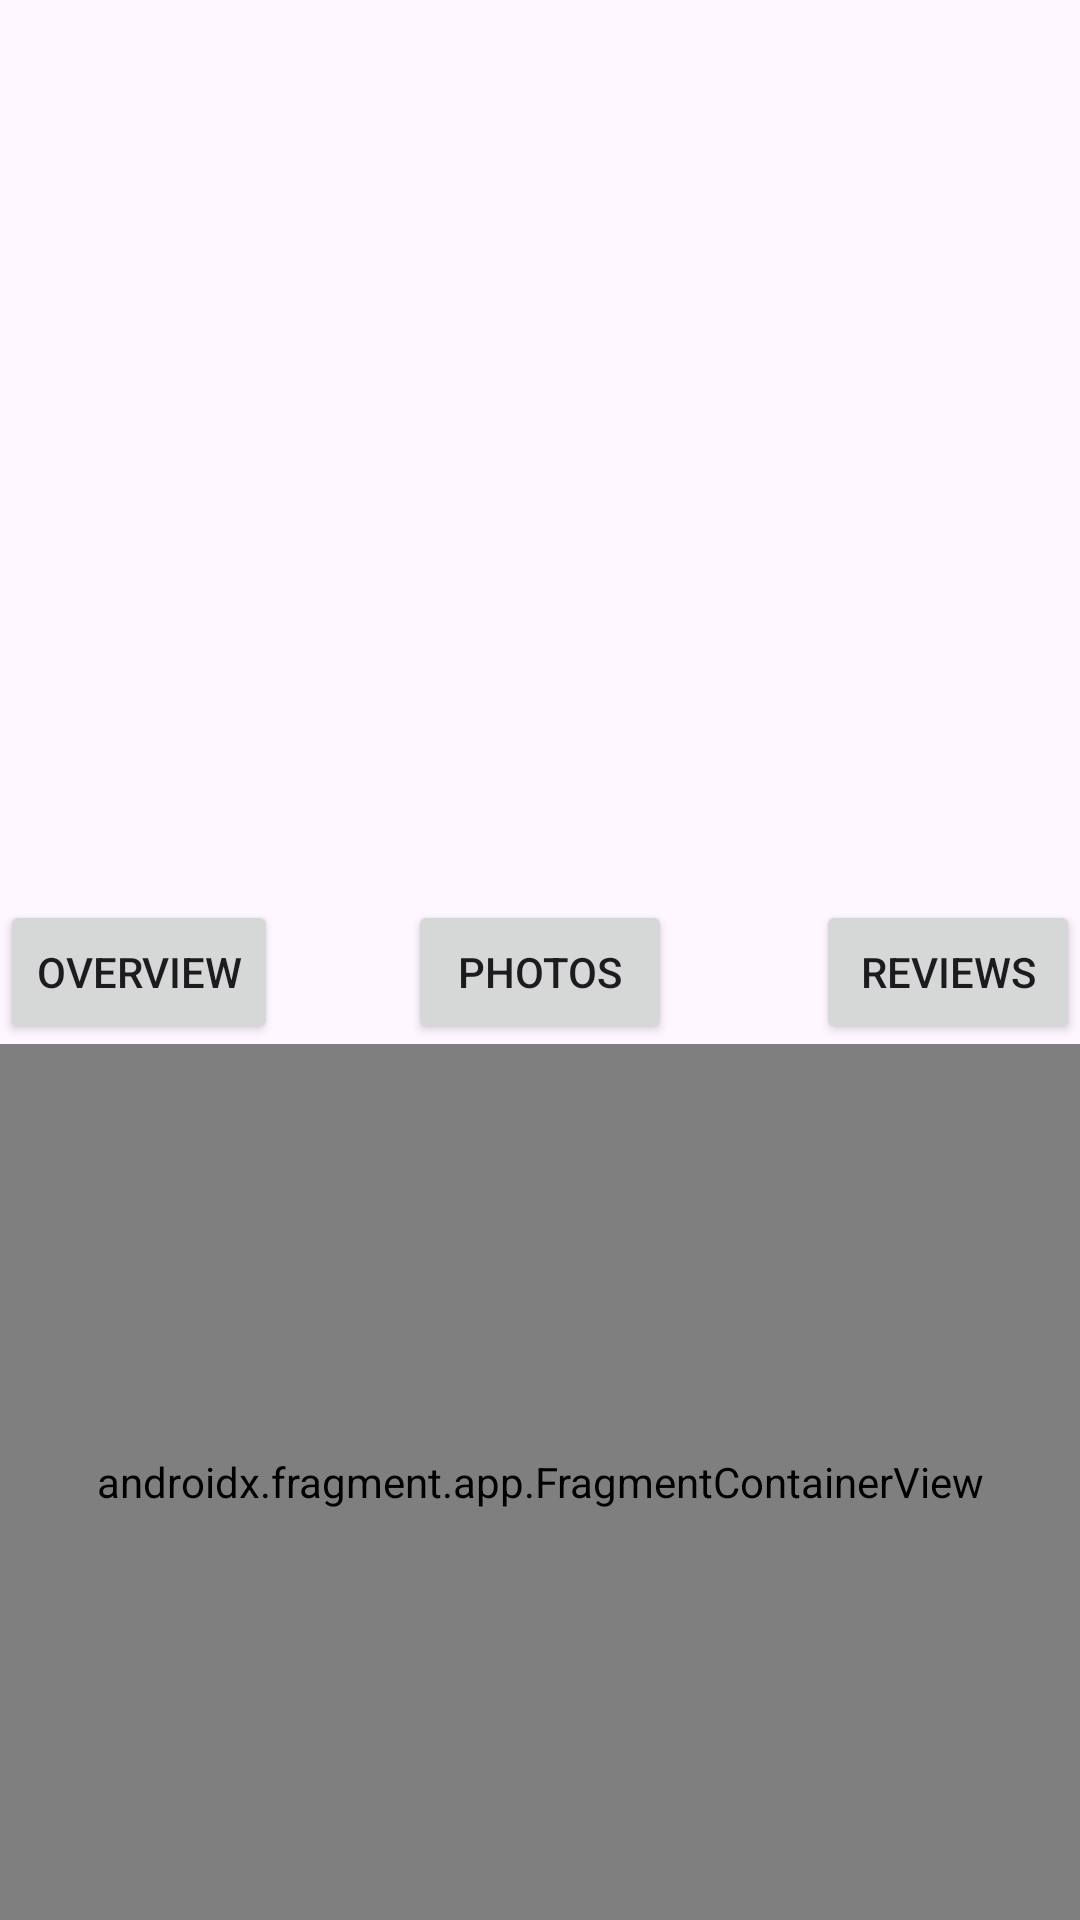

Produce the Android XML layout that renders to this screen, including the resource entries it uses.
<!-- AndroidManifest.xml: application theme Theme.MultipleFragmentsInSingleActivity -->
<!-- res/layout/activity_second.xml -->
<?xml version="1.0" encoding="utf-8"?>
<androidx.constraintlayout.widget.ConstraintLayout
    xmlns:android="http://schemas.android.com/apk/res/android"
    xmlns:app="http://schemas.android.com/apk/res-auto"
    xmlns:tools="http://schemas.android.com/tools"
    android:layout_width="match_parent"
    android:layout_height="match_parent"
    tools:context=".activities.SecondActivity">

    <Button
        android:id="@+id/btnBack"
        android:layout_width="40dp"
        android:layout_height="40dp"
        android:background="@drawable/baseline_arrow_back_24"
        app:layout_constraintTop_toTopOf="parent"
        app:layout_constraintStart_toStartOf="parent">

    </Button>

    <Button
        android:id="@+id/btnOverview"
        android:layout_width="wrap_content"
        android:layout_height="wrap_content"
        android:text="Overview"
        android:layout_marginTop="300dp"
        app:layout_constraintTop_toTopOf="parent"
        app:layout_constraintStart_toStartOf="parent">
        
    </Button>

    <Button
        android:id="@+id/btnPhotos"
        android:layout_width="wrap_content"
        android:layout_height="wrap_content"
        android:text="Photos"
        android:layout_marginTop="300dp"
        app:layout_constraintTop_toTopOf="parent"
        app:layout_constraintStart_toStartOf="parent"
        app:layout_constraintEnd_toEndOf="parent">

    </Button>

    <Button
        android:id="@+id/btnReviews"
        android:layout_width="wrap_content"
        android:layout_height="wrap_content"
        android:text="Reviews"
        android:layout_marginTop="300dp"
        app:layout_constraintTop_toTopOf="parent"
        app:layout_constraintEnd_toEndOf="parent">

    </Button>
    

    <androidx.fragment.app.FragmentContainerView
        android:id="@+id/fragmentContainerView2"
        android:name="androidx.navigation.fragment.NavHostFragment"
        android:layout_width="0dp"
        android:layout_height="0dp"
        app:defaultNavHost="true"
        app:layout_constraintBottom_toBottomOf="parent"
        app:layout_constraintEnd_toEndOf="parent"
        app:layout_constraintStart_toStartOf="parent"
        app:layout_constraintTop_toBottomOf="@id/btnOverview"
        app:navGraph="@navigation/second_nav_graph" />
    
    
    <FrameLayout
        android:id="@+id/frameLayout"
        android:layout_width="0dp"
        android:layout_height="0dp"
        app:layout_constraintTop_toTopOf="parent"
        app:layout_constraintBottom_toTopOf="@id/btnOverview"
        app:layout_constraintStart_toStartOf="parent"
        app:layout_constraintEnd_toEndOf="parent">

    </FrameLayout>
</androidx.constraintlayout.widget.ConstraintLayout>
<!-- resources referenced by this layout -->
<resources>
  <style name="Theme.MultipleFragmentsInSingleActivity" parent="Base.Theme.MultipleFragmentsInSingleActivity" />
  <style name="Base.Theme.MultipleFragmentsInSingleActivity" parent="Theme.Material3.DayNight.NoActionBar">
          
          
      </style>
</resources>
